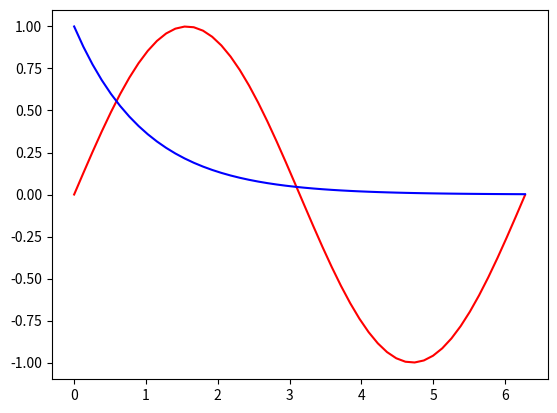

Python code for this plot:
import matplotlib.pyplot as plt #导入matplotlib.pyplot
import pandas as pd

#例4-4 绘制函数图

import numpy as np                    #导入numpy
#生成x数组
x = np.linspace(0,6.28,50)   #start, end, num-points
y=np.sin(x)                     #计算y=sin(x)数组
plt.plot(x,y, color='r')      #用红色绘图y=sin(x)
plt.plot(x,np.exp(-x),c='b')  #用蓝色绘图y=exp(-x)
plt.show()


